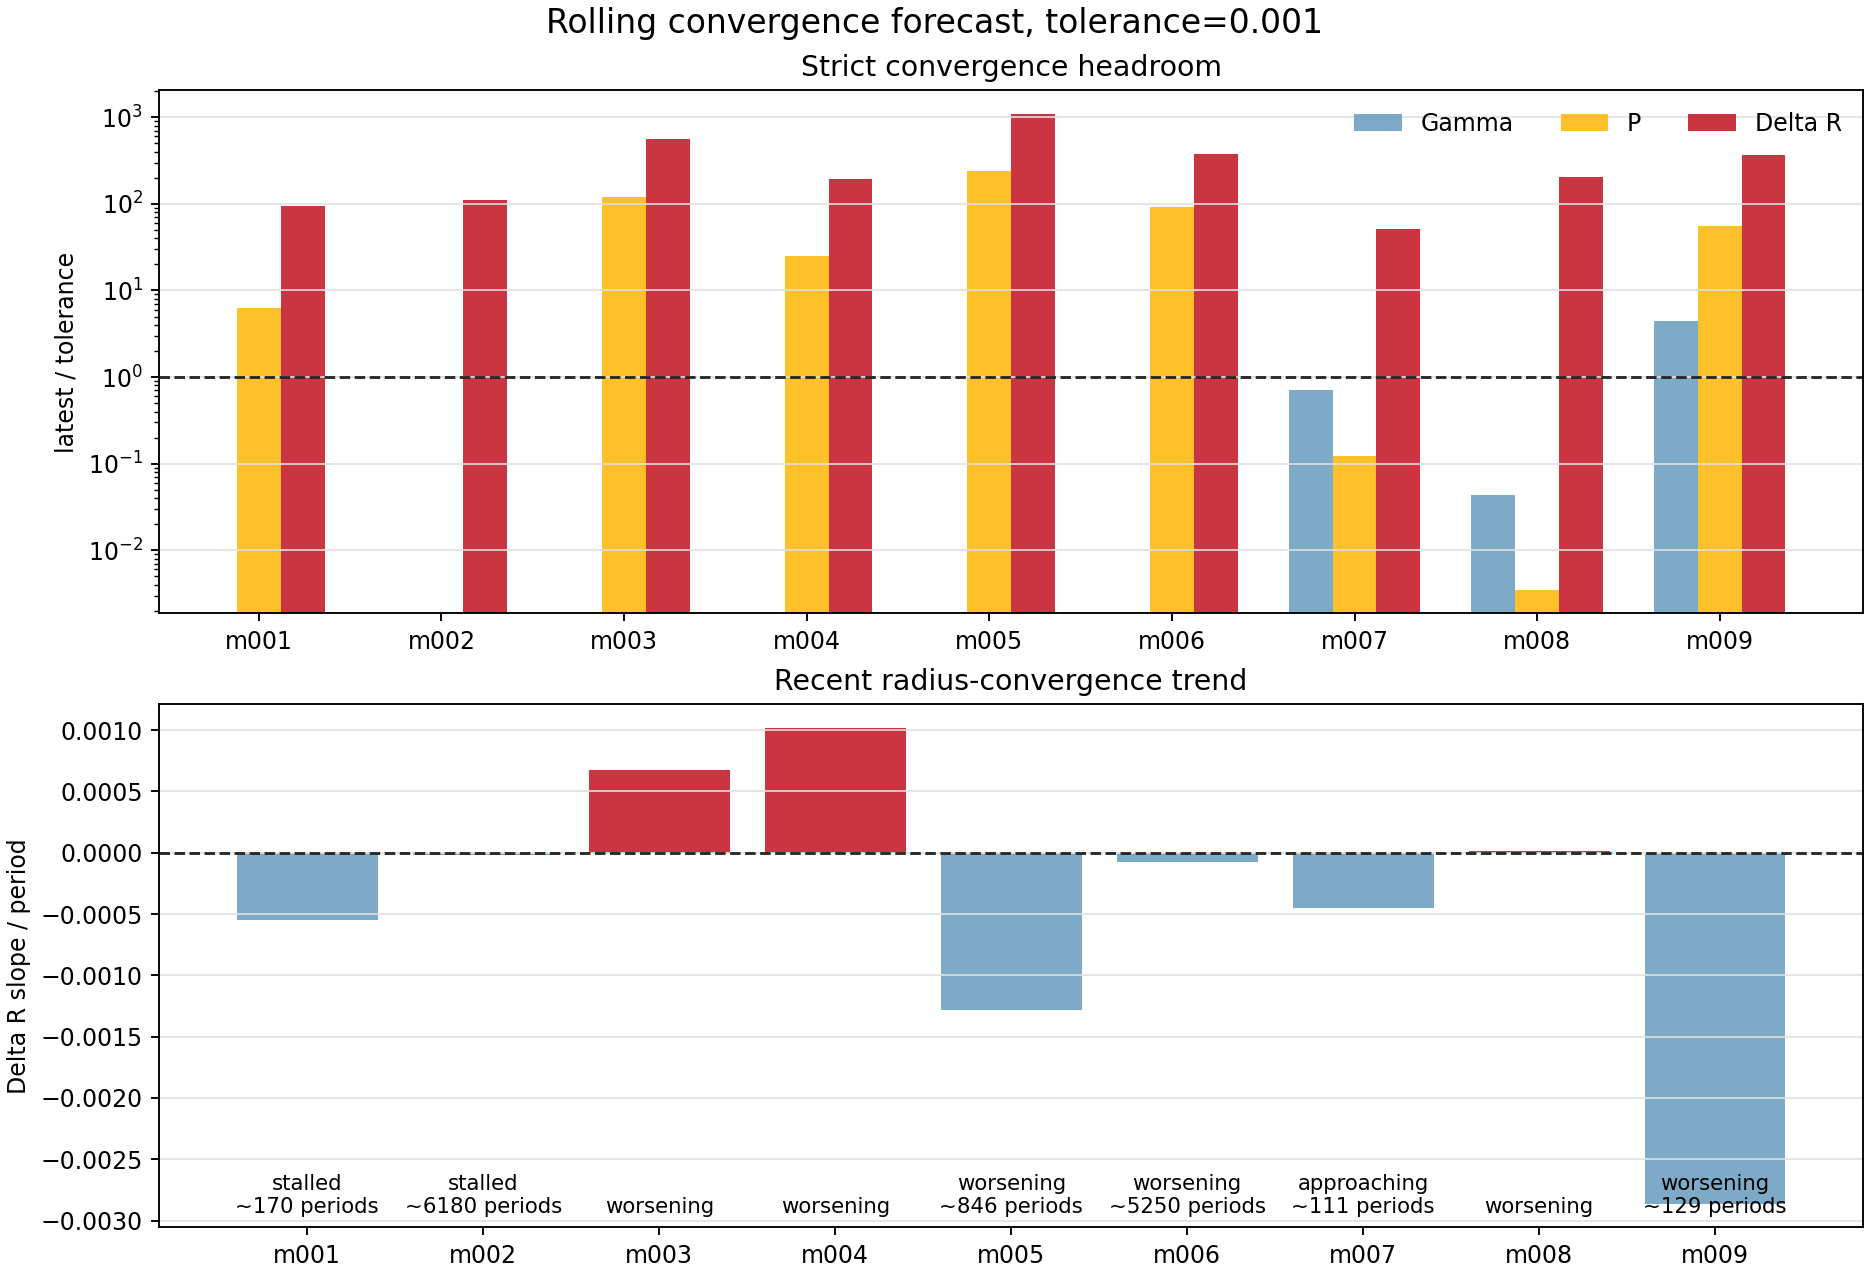

The data file committed next to this chart (first rows):
model_id, run_name, source_kind, window_cycles, window_start_period, window_end_period, live_period, latest_history_model, active_stage, surface_velocity_status, converged_exact, forecast_status, blocking_metrics, recent_points, slope_window, gamma_value, gamma_ratio_to_tolerance, gamma_slope_per_period, gamma_trend, gamma_periods_to_tolerance_linear, period_value, period_ratio_to_tolerance, period_slope_per_period, period_trend
model_001, model_001_M0p5602_Z0p003592_T6824, period_log_fallback, 100.0, 2410, 2509, 2, 2531178, , supersonic, False, stalled, gamma,period,delta_r, 8, 8, , , , missing, , 0.006286, 6.286, -1.327591360300428e-08, flat
model_002, model_002_M0p5753_Z0p00707_T6044, period_log_fallback, 100.0, 2501, 2600, 2, 2505577, , ok, False, stalled, gamma,delta_r, 8, 8, , , , missing, , 0.0, 0.0, 0.0, met
model_003, model_003_M0p7317_Z0p001405_T6745, period_log_fallback, 100.0, 2501, 2600, 2, 2546168, , supersonic, False, worsening, gamma,period,delta_r, 8, 8, , , , missing, , 0.1202, 120.2, 9.012692124845388e-05, worsening
model_004, model_004_M0p7595_Z0p0001834_T6876, period_log_fallback, 100.0, 2501, 2600, 2, 2505685, , watch, False, worsening, gamma,period,delta_r, 8, 8, , , , missing, , 0.02524, 25.24, -8.086961369643268e-06, flat
model_005, model_005_M0p6238_Z0p00007156_T6925, period_log_fallback, 100.0, 2501, 2600, 2, 2548383, , supersonic, False, worsening, gamma,period,delta_r, 8, 8, , , , missing, , 0.2381, 238.1, 0.0001261, worsening
model_006, model_006_M0p7194_Z0p001620_T6711, period_log_fallback, 100.0, 2501, 2600, 2, 2546092, , supersonic, False, worsening, gamma,period,delta_r, 8, 8, , , , missing, , 0.09132, 91.32, 0.0001748, worsening
model_007, model_007_M0p6887_Z0p004060_T6669, history_exact_rsp_columns, 100.0, 1531, 1630, 1630, 2272740, continue_saturation, supersonic, False, approaching, delta_r, 8, 8, 0.0007088, 0.7088, -6.472468254682147e-06, met, , 0.0001211, 0.1211, -2.657892249008803e-11, met
model_008, model_008_M0p6151_Z0p0004406_T6792, history_exact_rsp_columns, 100.0, 921.0, 1020, 1020, 1622800, continue_saturation, ok, False, worsening, delta_r, 8, 8, 4.351102988621545e-05, 0.04351, 6.18930303389233e-08, met, , 3.505162376137581e-06, 0.003505, 5.829050757891367e-08, met
model_009, model_009_M0p6668_Z0p0001120_T6852, history_exact_rsp_columns, 100.0, 37.0, 136.0, 136, 137870, create, ok, False, worsening, gamma,period,delta_r, 8, 8, 0.004416, 4.416, -1.915219960026384e-19, flat, 1.7835113312256366e+16, 0.05566, 55.66, 4.523923707681842e-05, worsening
